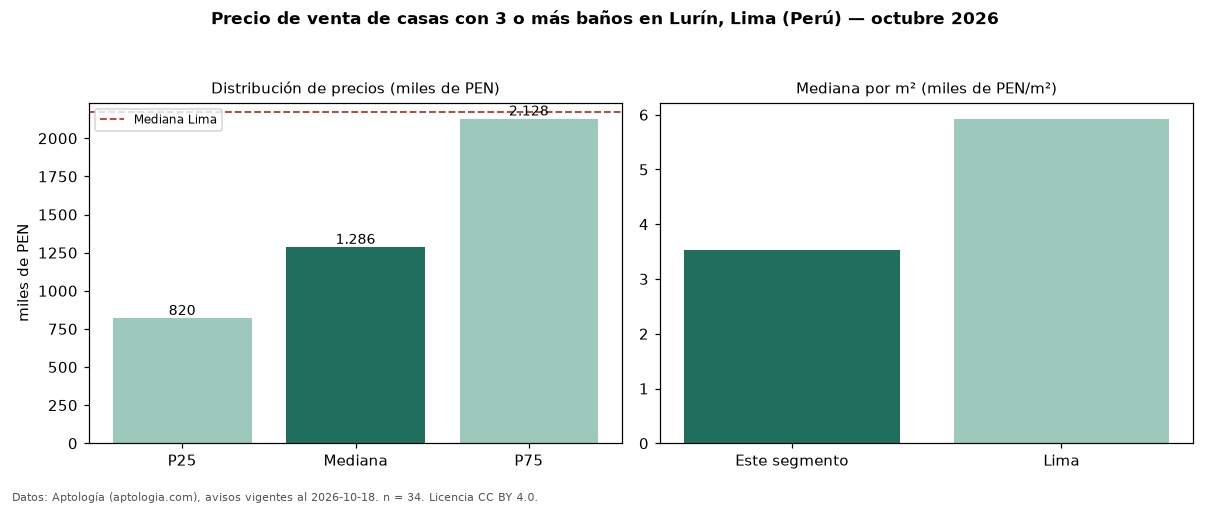

The file beside this chart, header and first rows:
seccion, metrica, valor, moneda, n
filtro, ban3, con 3 o más baños, , 34
precio, p25, 820125, PEN, 34
precio, mediana, 1286250, PEN, 34
precio, p75, 2127875, PEN, 34
precio, minimo, 376200, PEN, 34
precio, maximo, 2923000, PEN, 34
m2, mediana_precio_m2, 3525, PEN, 30
m2, area_mediana_m2, 280.0, m2, 30
banos, mediana_banos, 3.0, , 
parqueadero, pct_con_parqueadero, 100.0, %, 32
habitaciones, 3+, 1286250, PEN, 34
ciudad, mediana_ciudad_referencia, 2173590, PEN, 
ciudad, mediana_m2_ciudad, 5926, PEN, 
fuente, fecha_datos, 2026-10-18, , 
fuente, atribucion, https://www.aptologia.com/pe/venta/lima, , 
fuente, licencia, CC BY 4.0, , 
